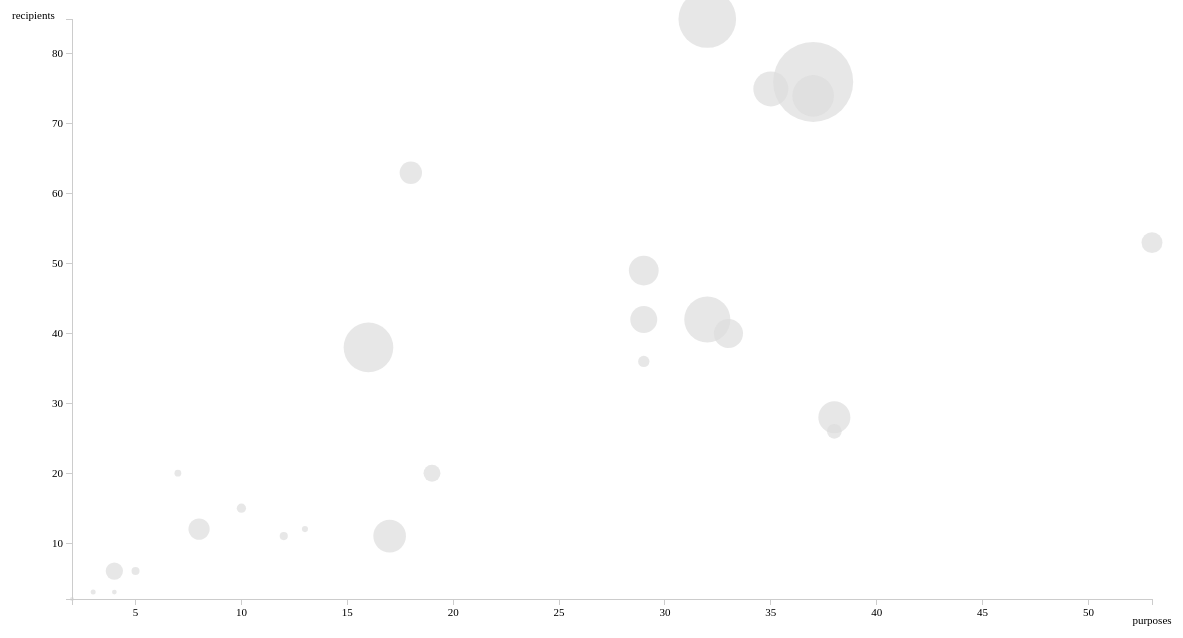
D3 v3 page, settled after 480 driven frames (8 s of simulated time); the page loaded 2 data file(s).


// ── scatterplot.js
(function(){

  var emaps = window.emaps || (window.emaps = {});

  emaps.scatterplot = function(){

    var height = 1280,
        width = 800,
        xField = "x",
        yField = "y",
        sizeField = "size",
        labelField = "label",
        //give null to colorField for monochrome circles
        colorField = "color",
        colorStyle = "linear",
        //frog eggs array of values, null forn normal scatterplot
        frogeggs = null
        //color string or array with one element for monochrome circles
        colorArray = ["#00D481"]
        selColor = "#A6E4B9",
        minSize = 2,
        maxSize = 40,
        sizeScale = d3.scale.linear(),
        xScale = d3.scale.linear(),
        yScale = d3.scale.linear(),
        colorScale = d3.scale.linear();



    function scatterplot(selection){
      selection.each(function(data){
        var chart,
        w = width-100,
        h = height-120;

        data = data.filter(function(d){return (yField in d && d[yField]!== "") && (xField in d && d[xField] !== "")})

        data = data.sort(function(a,b){
          return parseFloat(b[sizeField]) - parseFloat(a[sizeField]);
        })

        //define scales for x, y and size
        sizeScale.range([minSize,maxSize]).domain(d3.extent(data, function(d) {return Math.sqrt(parseFloat(d[sizeField])/Math.PI)}));
        var xext = d3.extent(data, function(d) {return parseFloat(d[xField])})
        xScale.range([100,w]).domain(xext);
        var yext = d3.extent(data, function(d) {return parseFloat(d[yField])})
        yScale.range([100,h]).domain([yext[1],yext[0]]);

        xAxis = d3.svg.axis().scale(xScale).orient("bottom")//.tickSubdivide(true),
    		yAxis = d3.svg.axis().scale(yScale).ticks(10).orient("left");

        //====================================================
        //Big, uncomprehensible section to define color scales

        //if single color
        if (colorArray instanceof String) {
          colorField = null;
        }

        // if array with single value inside
        else if (colorArray instanceof Array && colorArray.length == 1) {
          colorField = null;
          colorArray = colorArray[0]
        }

        //if array with more than one element
        else if (colorArray instanceof Array && colorArray.length > 1) {

          //linear
          if(colorStyle ==="linear" || colorStyle !=="ordinal") {
            colorScale = d3.scale.linear().range(colorArray)
            var ext = d3.extent(data, function(d){return parseFloat(d[colorField])})

            if (colorArray.length>2) {

              var intermediate = colorArray.length-2
              var newExt = []
              for (var i = 0; i<intermediate; i++) {
                newExt.push((ext[1]*(i+1))/colorArray.length-1)
              }
              newExt.push(ext[1])
              newExt.splice(0,0,ext[0])
              colorScale.domain(newExt)
            }
            else {
              colorScale.domain(ext)
            }

          }
          //ordinal
          else {
            colorScale = d3.scale.ordinal().range(colorArray)
          }
        }

        //end of big, uncomprenhensible section to define color scales
        //============================================================


        //check if svg is already there
        if (selection.select('svg').empty()){
          chart = selection.append('svg')
          .attr('width', width)
          .attr('height', height)


          chart.append("g")
          .attr("class","lins")

          chart.append("g")
          .attr("class","circles")
          /*.append("rect")
          .attr("x",0)
          .attr("y",0)
          .attr("width",width)
          .attr("height",height)
          .style("fill","none")
          .style("stroke","none")
          .on("click",function(){
            console.log(this)
            d3.selectAll(".scat-sel").classed("scat-sel",false)
            if(sel & sel !== null) {
              sel = null;

            }
          })*/

          chart.append("g")
          .attr("class","labels")


        }
        else
        {
          chart = selection.select('svg')
          .attr('width', width)
          .attr('height', height)
        }




        //bind data
        var gees = d3.select(".circles").selectAll("g").data(data, function(d){return d[labelField]})


        gees.exit().remove();


        //add new groups
        var newgees = gees.enter().append("g")
        .on("mouseover", function(d){

          d3.select(this).selectAll("circle")
          .style("opacity",1)

          texts.filter(function(e){return e == d})
          .style("opacity",1)
          .attr("x",function(d){return xScale(parseFloat(d[xField]))})
          .attr("y",function(d){return yScale(parseFloat(d[yField])) + sizeScale(Math.sqrt(parseFloat(d[sizeField])/Math.PI)) + 10})

          //plot lines
          var lins = d3.select(".lins")

          var linx = lins.append("line")
          .attr("class","pointer")
          .attr("x1",xScale(parseFloat(d[xField])))
          .attr("y1",yScale(parseFloat(d[yField])))
          .attr("x2",xScale(parseFloat(d[xField])))
          .attr("y2",yScale(parseFloat(d[yField])))
          .style("stroke","#aaaaaa")
          .style("opacity",0.3)
          .style("stroke-dasharray","4,4")
          .style("stroke-width",2)
          .transition()
          .duration(300)
          .attr("x2",xScale(parseFloat(d[xField])))
          .attr("y2",yScale(yext[0]))

          var liny = lins.append("line")
          .attr("class","pointer")
          .attr("x1",xScale(parseFloat(d[xField])))
          .attr("y1",yScale(parseFloat(d[yField])))
          .attr("x2",xScale(parseFloat(d[xField])))
          .attr("y2",yScale(parseFloat(d[yField])))
          .style("stroke","#aaaaaa")
          .style("opacity",0.3)
          .style("stroke-width",2)
          .style("stroke-dasharray","4,4")
          .transition()
          .duration(300)
          .attr("x2",xScale(xext[0]))
          .attr("y2",yScale(parseFloat(d[yField])))

        })
        .on("mouseout", function(d){
          d3.select(this).selectAll("circle")
          .style("opacity",0.7)

          texts.style("opacity",0)
          .attr("x",0)
          .attr("y",0)

          //remove lines
          d3.selectAll(".pointer").remove();
        })
        .on("click",function(d){
          sel = d[labelField];
          d3.selectAll(".scat-sel").classed("scat-sel",false)
          d3.select(this).select(".circle").classed("scat-sel",true)
          })

        if (frogeggs!==null && frogeggs instanceof Array) {
          newgees.append("circle")
          .attr("class","eggout")
          .style("stroke","none")
          .style("opacity",0.7)
          .style("fill","#fff")

          //transition on circles
          d3.selectAll(".eggout").transition().duration(300)
          .attr("cx",function(d){return xScale(parseFloat(d[xField]))})
          .attr("cy",function(d){return yScale(parseFloat(d[yField]))})
          .attr("r",function(d){
              return sizeScale(Math.sqrt(parseFloat(d[sizeField])/Math.PI))
          })
          .style("fill", "#eee")
        }

        //add circles to groups
        var circles  = newgees.append("circle")
        .style("stroke","none")
        .style("opacity",0.7)
        .style("fill","#fff")
        .attr("class","circle")



        //transition on circles
        d3.selectAll(".circle").transition().duration(300)
        .attr("cx",function(d){return xScale(parseFloat(d[xField]))})
        .attr("cy",function(d){return yScale(parseFloat(d[yField]))})
        .attr("r",function(d){
          if (frogeggs === null || ! frogeggs instanceof Array) {
            return sizeScale(Math.sqrt(parseFloat(d[sizeField])/Math.PI))
          }
          else {
            var tot = 0;
            for(var i = 0; i < frogeggs.length; i++){
              tot += parseFloat(d[frogeggs[i]])
            }
            return sizeScale(Math.sqrt(tot/Math.PI))
          }
        })
        .style("fill", function(d){
            if(colorField === null) {
              return colorArray;
            }
            else {
              return colorScale(parseFloat(d[colorField]))
            }
        })


        //bind data
        var tees = d3.select(".labels").selectAll("g").data(data, function(d){return d[labelField]})

        //add new groups
        var newtees = tees.enter().append("g")

        //remove old groups
        tees.exit().remove();

        //add text to groups
        var texts = newtees.append("text")
        .attr("text-anchor","middle")
        .attr("class","label")
        .style("font-size",12)
        .style("font-family","Source Sans Pro")
        .style("opacity",0)
        .text(function(d){return d[labelField]});

        //transition on texts
        d3.selectAll(".label")
        .attr("x",0)
        .attr("y",0)




        //Axes

        d3.selectAll(".axis").remove();

        chart.append("g")
        .attr("class", "x axis")
        .style("stroke-width", "1px")
        .style("font-size","11px")
        .style("font-family","Source Sans Pro")
        .attr("transform", "translate(" + 0 + "," + h + ")")
        .call(xAxis)
        .append("text")
        .attr("x",w)
        .attr("y",25)
        .attr("text-anchor","middle")
        .text(xField);

      	chart.append("g")
        .attr("class", "y axis")
        .style("stroke-width", "1px")
        .style("font-size","11px")
			  .style("font-family","Source Sans Pro")
        .attr("transform", "translate(" + 100 + "," + 0 + ")")
        .call(yAxis)
        .append("text")
        .attr("x",-60)
        .attr("y",100)
        .text(yField);

        d3.selectAll(".y.axis line, .x.axis line, .y.axis path, .x.axis path")
         	.style("shape-rendering","crispEdges")
         	.style("fill","none")
         	.style("stroke","#ccc")

      }); //end selection
    } // end district


  scatterplot.height = function(x){
    if (!arguments.length) return parseInt(height);
    height = x;
    return scatterplot;
  }

  scatterplot.width = function(x){
    if (!arguments.length) return parseInt(width);
    width = x;
    return scatterplot;
  }

  scatterplot.xField = function(x){
    if (!arguments.length) return xField;
    xField = x;
    return scatterplot;
  }

  scatterplot.yField = function(x){
    if (!arguments.length) return yField;
    yField = x;
    return scatterplot;
  }

  scatterplot.sizeField = function(x){
    if (!arguments.length) return sizeField;
    sizeField = x;
    return scatterplot;
  }

  scatterplot.labelField = function(x){
    if (!arguments.length) return labelField;
    labelField = x;
    return scatterplot;
  }

  scatterplot.minSize = function(x){
    if (!arguments.length) return minSize;
    minSize = x;
    return scatterplot;
  }

  scatterplot.maxSize = function(x){
    if (!arguments.length) return maxSize;
    maxSize = x;
    return scatterplot;
  }
  scatterplot.colorField = function(x){
    if (!arguments.length) return colorField;
    colorField = x;
    return scatterplot;
  }
  scatterplot.colorStyle = function(x){
    if (!arguments.length) return colorStyle;
    colorStyle = x;
    return scatterplot;
  }
  scatterplot.colorArray = function(x){
    if (!arguments.length) return colorArray;
    colorArray = x;
    return scatterplot;
  }
  scatterplot.frogeggs = function(x){
    if (!arguments.length) return frogeggs;
    frogeggs = x;
    return scatterplot;
  }


  //d3.rebind(scatterplot, dispatch, 'on');

  return scatterplot;

  }

})();

// ── viz.js
var data;
var scat;
var sel;
var prev;
var top5;

d3.csv("top5.csv")
.get(function(error, rows) {
  top5 = rows;
})

setInterval(changeTop, 300);


function changeTop(){

  if(prev !== sel) {
    if(sel && sel !== null) {

    var cur = top5.filter(function(d){
      return d.Donor === sel;
    })[0]

    d3.selectAll(".rec").remove();

    vals = d3.values(cur).slice(1,cur.length)
    d3.select("#top5 h2").text(cur.Donor)

    d3.select("#recipients").selectAll(".rec").data(vals)
    .enter().append("div")
    .attr("class","rec")
    .text(function(d) {return d})

    }
    else {
      console.log("null")
    }
  }

  prev = sel;

}


d3.csv("25a-data.csv")
    .get(function(error, rows) {
      data = rows;

      scat = emaps.scatterplot()
                 .width(1280)
                 .height(800)
                 .sizeField("amount")
                 .xField("purposes")
                 .yField("recipients")
                 .labelField("donor")
                 .colorField(null)
                 .colorArray(["#ddd"])

      var chartScat = d3.select("#viz")
      chartScat.datum(data).call(scat)

      });

function logSel(){
  console.log(sel)
}


### data: top5.csv
Donor, Recipient 1, Recipient 2, Recipient 3, Recipient 4, Recipient 5
Japan, Vietnam, Indonesia, Bangladesh, Kenya, Philippines
United Kingdom, Indonesia, Bangladesh, India, Ethiopia, Nepal
EU Institutions, Serbia, Djibouti, Morocco, Somalia, Bangladesh
France, Cameroon, Gabon, Vietnam, South Africa, Egypt
Germany, Tunisia, Vietnam, Mauritania, Bangladesh, Mali
Canada, Ethiopia, Haiti, Tanzania, Senegal, Burkina Faso
Netherlands, Bangladesh, Kenya, Ethiopia, Mozambique, Columbia
Sweden, Kenya, Bolivia, Burkina Faso, Vietnam, Mali
Australia, Indonesia, Vietnam, Bangladesh, Philippines, Kiribati
Norway, Zambia, Bangladesh, Mali, India, Tanzania
Switzerland, Peru, Chad, Bangladesh, India, Cuba
Korea, Vietnam, Azerbijan, Philippines, Mongolia, Bolivia
Denmark, Indonesia, Ethiopia, Somalia, Maldives, Kenya
Spain, Bolivia, Afghanistan, Peru, Paraguay, Ecuador
United States, Haiti, Marshall Islands, Algeria, , 
Finland, Haiti, Angola, India, Vietnam, China
Ireland, Lesotho, Ethiopia, Uganda, Mozambique, Tanzania
Italy, Iraq, China, Somalia, Bolivia, Montenegro
Austria, Burkina Faso, Ethiopia, West Bank and Gaza Strip, Costa Rica, Nepal
Belgium, Congo, Dem. Rep., Uganda, Burkina Faso, Burundi, Rwanda
New Zealand, Vietnam, Philippines, Samoa, Cook Islands, Papua New Guinea
Greece, Egypt, West Bank and Gaza Strip, Sri Lanka, Lebanon, Tunisia
Luxembourg, Uzbekistan, Burkina Faso, Haiti, Senegal, Philippines
Czech Republic, Ethiopia, Moldova, Georgia, , 
Iceland, Uganda, , , , 
Portugal, Guinea-Bissau, Cape Verde, , , 

### data: 25a-data.csv
donor, recipients, purposes, amount
Canada, 75, 35, 371.8
Italy, 36, 29, 24.54
Czech Republic, 3, 3, 1.216
Luxembourg, 12, 13, 3.149
France, 42, 32, 677.3
Ireland, 26, 38, 49.32
Norway, 40, 33, 246.6
Australia, 49, 29, 259.6
Iceland, 3, 4, 0.8637
Germany, 74, 37, 542.8
Belgium, 11, 12, 8.955
EU Institutions, 38, 16, 793.2
Spain, 53, 53, 116.2
Netherlands, 11, 17, 319
Denmark, 12, 8, 119.6
Finland, 20, 19, 69.09
United States, 6, 4, 73.35
Sweden, 28, 38, 304.9
Korea, 63, 18, 135
Switzerland, 42, 29, 207.3
New Zealand, 6, 5, 8.447
Portugal, 2, 2, 0.2365
United Kingdom, 85, 32, 1091
Austria, 15, 10, 13.46
Greece, 20, 7, 4.722
Japan, 76, 37, 2169